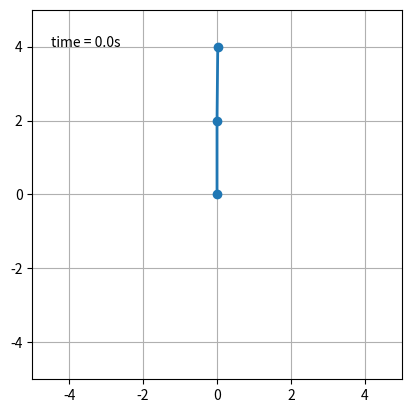

Here is the Python script that generated this plot:
import math as math
import numpy as np
import matplotlib.pyplot as plt
import matplotlib.animation as animation
import scipy.constants as const

#Define constants/initial values/arrays to store stuff in
m1=1            #mass in kg
m2=1             #mass in kg
l1=2            #length in m
l2=2            #length in m
g=const.g        #Grav. acceleration in m/ss
q11=math.pi       #Initial angle of the pendulum
p11=0            #Initial momentum of the pendulum
q12=math.pi      #Angle at first time step
p12=0           #Momentum at first time step
q21=math.pi-0.01        #Initial angle of the pendulum
p21=0            #Initial momentum of the pendulum
q22=math.pi-0.01     #Angle at first time step
p22=0           #Momentum at first time step
dt=0.01         #Time step
t=0             #Initial time
q1vals=[]
q2vals=[]
evals=[]
qvals=[]        #Store q values
pvals=[]        #Store p values
tvals=[]        #Store t values
posxvals1=[]     #Store position in x
posyvals1=[]     #Store position in y
posxvals2=[]     #Store position in x
posyvals2=[]     #Store position in y
n=0
i=0



def hamilt(x, y, z, u):
    a=l2**2 * m2 * u**2 + l1**2 * (m1 + m2)*u**2 - 2*m2*l1*l2*z*u*np.cos(x-y)
    b=2*l1**2 * l2**2 * m2 *(m1 + m2*np.sin(x-y)**2)
    c=(m1+m2)*g*l1*np.cos(x)
    d=m2*g*l2*np.cos(y)
    return (a/b) - c - d

def h1(x, y, z, u):
    a=z * u * np.sin(x - y)
    b=l1 * l2 * (m1 + m2 * np.sin(x - y) ** 2)
    return a / b

def h2(x, y, z, u):
    a=2*m2 * l1 * l2 * z * u * np.cos(x - y)
    b=(m1 + m2) * l1**2 * u**2
    c=m2 * (l2**2) * (z**2)
    d=(2 * (l1**2) * (l2**2) * ((m1 + m2 * (np.sin(x - y)**2))**2))
    return (c+b-a)/d

def dhdq1(x, y, z, u):
    a=(-m1 - m2) * g * l1 * np.sin(x)
    b=h1(x, y, z, u)
    c=h2(x, y, z, u) * np.sin(2 * (x - y))
    return a-b+c

def dhdp1(x, y, z, u):
    a=l2 * z - l1 * u * np.cos(x - y)
    b=(l1 ** 2) * l2 * (m1 + m2 * np.sin(x - y) ** 2)
    return a/b

def dhdq2(x, y, z, u):
    a=-m2 * g * l2 * np.sin(y)
    b=h1(x, y, z, u)
    c=h2(x, y, z, u) * np.sin(2 * (x - y))
    return a+b-c

def dhdp2(x, y, z, u):
    a=(-m2 * l2 * z * np.cos(x - y) + (m1 + m2) * l1 * u)
    b=m2 * l1 * (l2 ** 2) * (m1 + m2 * (np.sin(x - y) ** 2))
    return a/b

while t < 10:
    qn1 = 2 * dhdp1(q12, q22, p12, p22) * dt + q12
    #print("qn1 is ", qn1)
    pn1 = p11 + 2 * dhdq1(q12, q22, p12, p22) * dt
    #print("pn1 is ", pn1)
    qn2 = 2 * dhdp2(q12, q22, p12, p22) * dt + q22
    #print("qn2 is ", qn2)
    pn2 = p21 + 2 * dhdq2(q12, q22, p12, p22) * dt
    #print("pn2 is ", pn2)
    #print(n)
    posx1= l1 * np.sin(qn1)
    posy1= -l1 * np.cos(qn1)
    posx2= posx1 + l2 * np.sin(qn2)
    posy2= posy1 - l2 * np.cos(qn2)
    posxvals1.append(posx1)
    posyvals1.append(posy1)
    posxvals2.append(posx2)
    posyvals2.append(posy2)
    n+=1
    q11=q12
    q12=qn1
    p11=p12
    p12=pn1
    q21=q22
    q22=qn2
    p21=p22
    p22=pn2
    t+=dt;
    tvals.append(t)
    E=hamilt(q12,q22,p12,p22)
    evals.append(E)
    q1vals.append(qn1)
    q2vals.append(qn2)
    

    
def init():
    line.set_data([], [])
    time_text.set_text('')
    return line, time_text

fig = plt.figure()
ax = fig.add_subplot(111, autoscale_on=False, xlim=(-5, 5), ylim=(-5, 5))
ax.set_aspect('equal')
ax.grid()

line, = ax.plot([], [], 'o-', lw=2)
time_template = 'time = %.1fs'
time_text = ax.text(0.05, 0.9, '', transform=ax.transAxes)


def animate(i):
    thisx = [0, posxvals1[i], posxvals2[i]]
    thisy = [0, posyvals1[i], posyvals2[i]]
    line.set_data(thisx, thisy)
    time_text.set_text(time_template % (i*dt))
    return line, time_text

ani = animation.FuncAnimation(fig, animate,
                              interval=10, blit=True)

#plt.plot(tvals[:], evals[:])
#plt.plot(tvals[:], q2vals[:])